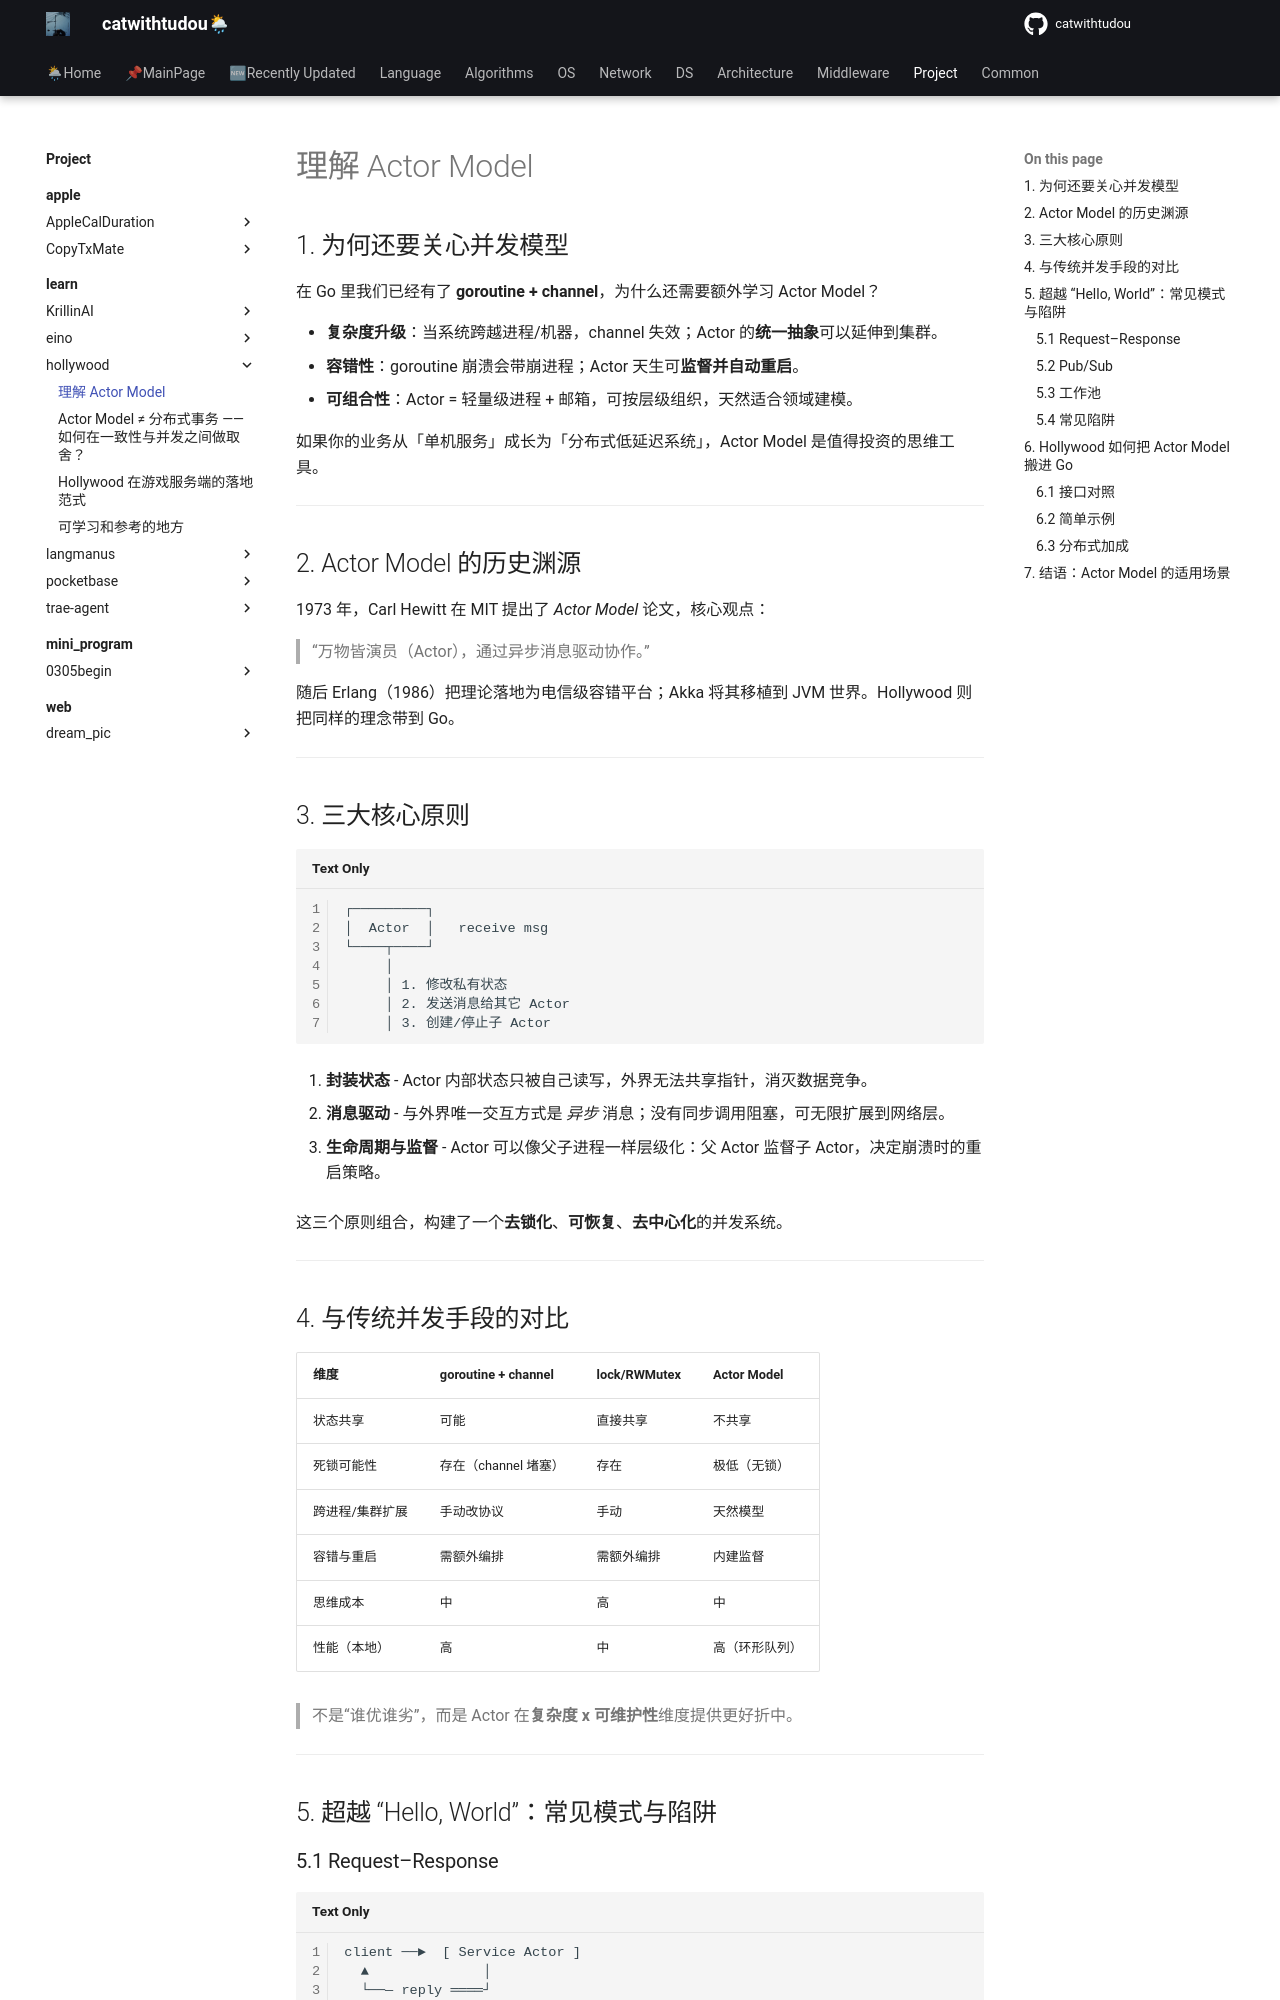

repository: catwithtudou/new_blog · page: project/learn/hollywood/actor_model/index.html · generator: mkdocs

# 理解 Actor Model

## 1. 为何还要关心并发模型

在 Go 里我们已经有了 **goroutine + channel**，为什么还需要额外学习 Actor Model？

* **复杂度升级**：当系统跨越进程/机器，channel 失效；Actor 的**统一抽象**可以延伸到集群。
* **容错性**：goroutine 崩溃会带崩进程；Actor 天生可**监督并自动重启**。
* **可组合性**：Actor = 轻量级进程 + 邮箱，可按层级组织，天然适合领域建模。

如果你的业务从「单机服务」成长为「分布式低延迟系统」，Actor Model 是值得投资的思维工具。

---

## 2. Actor Model 的历史渊源

1973 年，Carl Hewitt 在 MIT 提出了 *Actor Model* 论文，核心观点：
> “万物皆演员（Actor），通过异步消息驱动协作。”

随后 Erlang（1986）把理论落地为电信级容错平台；Akka 将其移植到 JVM 世界。Hollywood 则把同样的理念带到 Go。

---

## 3. 三大核心原则

```
┌─────────┐
│  Actor  │   receive msg
└────┬────┘
     │
     │ 1. 修改私有状态
     │ 2. 发送消息给其它 Actor
     │ 3. 创建/停止子 Actor
```

1. **封装状态**
   - Actor 内部状态只被自己读写，外界无法共享指针，消灭数据竞争。

2. **消息驱动**
   - 与外界唯一交互方式是 *异步* 消息；没有同步调用阻塞，可无限扩展到网络层。

3. **生命周期与监督**
   - Actor 可以像父子进程一样层级化：父 Actor 监督子 Actor，决定崩溃时的重启策略。

这三个原则组合，构建了一个**去锁化**、**可恢复**、**去中心化**的并发系统。

---

## 4. 与传统并发手段的对比

| 维度              | goroutine + channel | lock/RWMutex | Actor Model |
|-------------------|---------------------|--------------|-------------|
| 状态共享          | 可能               | 直接共享     | 不共享      |
| 死锁可能性        | 存在（channel 堵塞）| 存在         | 极低（无锁）|
| 跨进程/集群扩展   | 手动改协议         | 手动         | 天然模型    |
| 容错与重启        | 需额外编排        | 需额外编排  | 内建监督    |
| 思维成本          | 中                | 高          | 中          |
| 性能（本地）      | 高                 | 中          | 高（环形队列）|

> 不是“谁优谁劣”，而是 Actor 在**复杂度 x 可维护性**维度提供更好折中。

---

## 5. 超越 “Hello, World”：常见模式与陷阱
